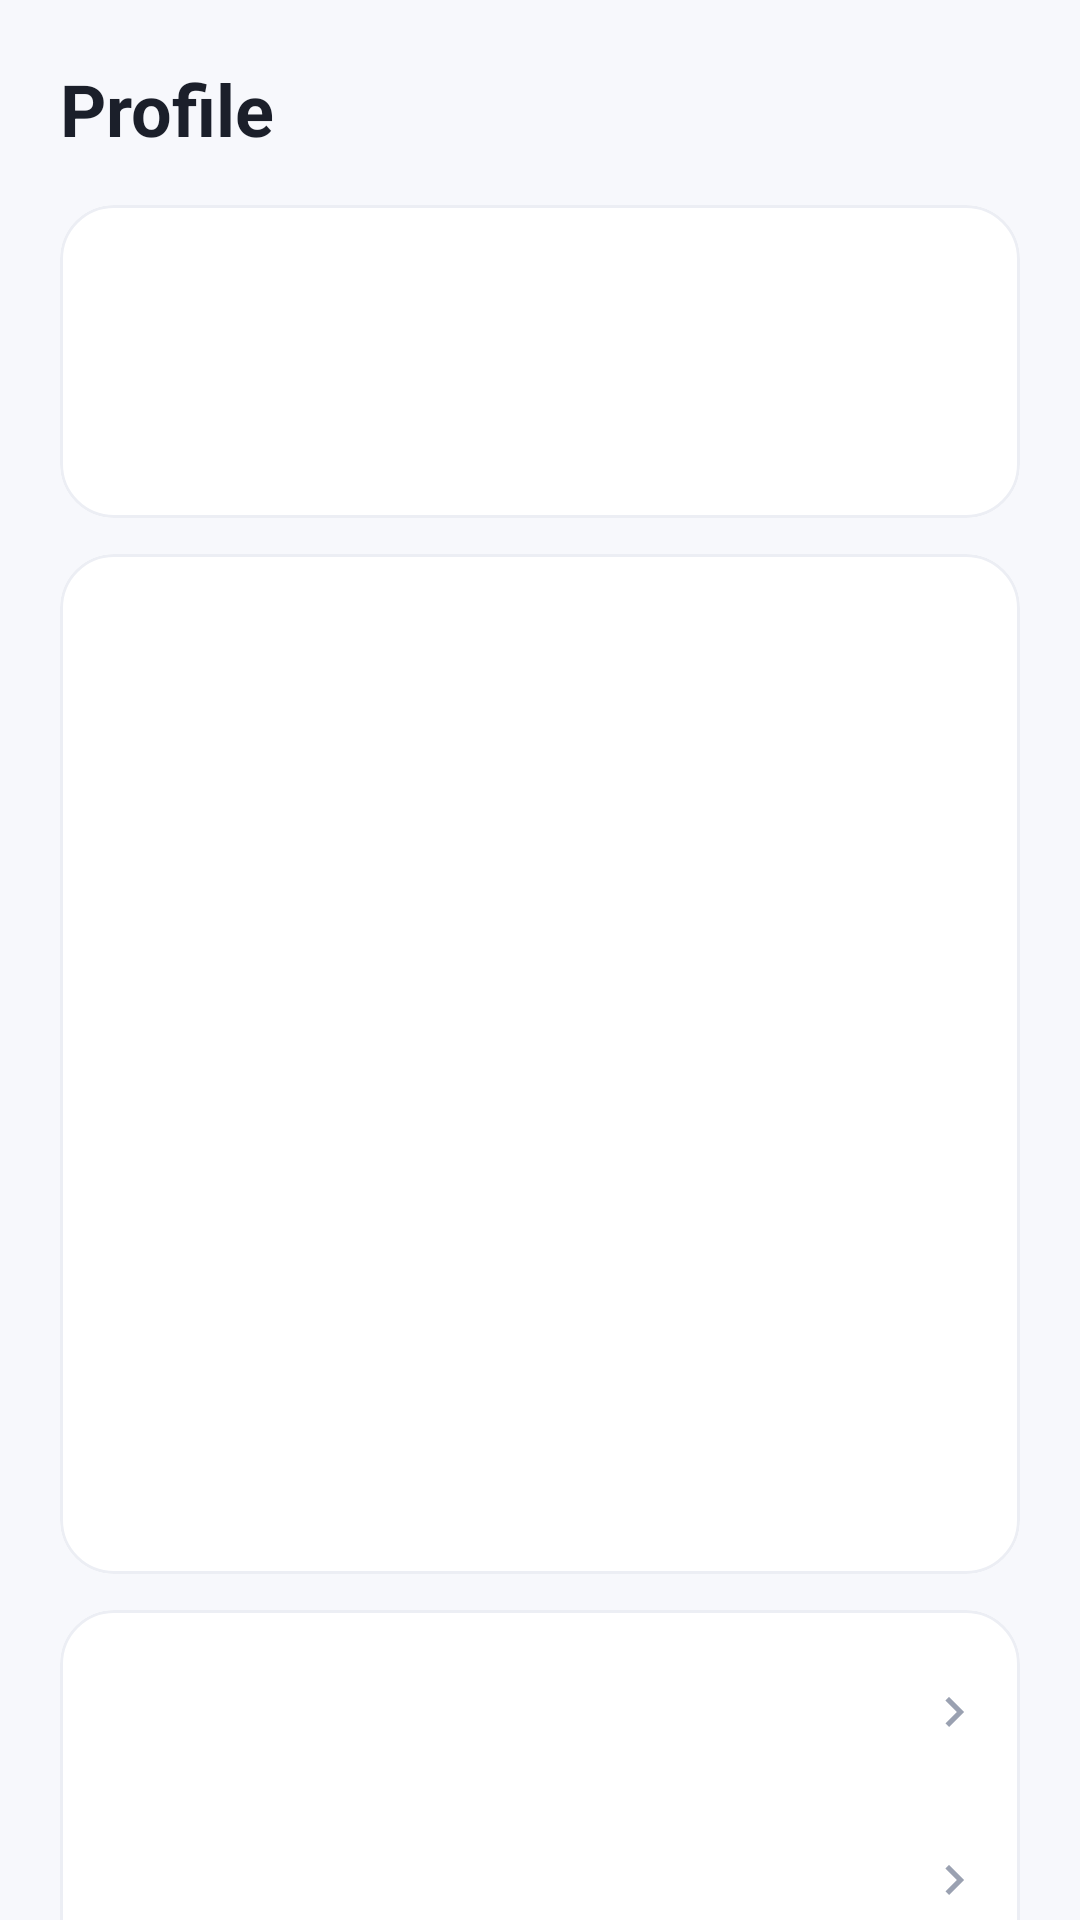

Here is an Android app screen rendered from its layout file. Give the layout XML and the strings, colors and styles it references.
<!-- AndroidManifest.xml: application theme Theme.SkillConnect -->
<!-- res/layout/fragment_profile.xml -->
<?xml version="1.0" encoding="utf-8"?>
<androidx.core.widget.NestedScrollView xmlns:android="http://schemas.android.com/apk/res/android"
    xmlns:app="http://schemas.android.com/apk/res-auto"
    android:layout_width="match_parent"
    android:layout_height="match_parent"
    android:background="@color/background">

    <LinearLayout
        android:layout_width="match_parent"
        android:layout_height="wrap_content"
        android:orientation="vertical"
        android:paddingStart="@dimen/screen_padding"
        android:paddingTop="20dp"
        android:paddingEnd="@dimen/screen_padding"
        android:paddingBottom="28dp">

        <TextView
            android:layout_width="wrap_content"
            android:layout_height="wrap_content"
            android:text="@string/nav_profile"
            android:textAppearance="@style/TextAppearance.SkillConnect.Headline"
            android:textSize="24sp" />

        
        <com.google.android.material.card.MaterialCardView
            android:layout_width="match_parent"
            android:layout_height="wrap_content"
            android:layout_marginTop="16dp">

            <LinearLayout
                android:layout_width="match_parent"
                android:layout_height="wrap_content"
                android:gravity="center_vertical"
                android:orientation="horizontal"
                android:padding="16dp">

                <com.google.android.material.imageview.ShapeableImageView
                    android:id="@+id/ivAvatar"
                    android:layout_width="72dp"
                    android:layout_height="72dp"
                    android:scaleType="centerCrop"
                    app:shapeAppearanceOverlay="@style/ShapeAppearance.SkillConnect.Circle" />

                <LinearLayout
                    android:layout_width="0dp"
                    android:layout_height="wrap_content"
                    android:layout_marginStart="14dp"
                    android:layout_weight="1"
                    android:orientation="vertical">

                    <TextView
                        android:id="@+id/tvName"
                        android:layout_width="wrap_content"
                        android:layout_height="wrap_content"
                        android:textAppearance="@style/TextAppearance.SkillConnect.Title" />

                    <TextView
                        android:id="@+id/tvEmail"
                        android:layout_width="wrap_content"
                        android:layout_height="wrap_content"
                        android:textAppearance="@style/TextAppearance.SkillConnect.Caption" />

                    <TextView
                        android:id="@+id/tvRole"
                        style="@style/SkillConnect.Pill"
                        android:layout_marginTop="6dp"
                        android:backgroundTint="@color/primary_light"
                        android:textColor="@color/primary" />
                </LinearLayout>
            </LinearLayout>
        </com.google.android.material.card.MaterialCardView>

        
        <com.google.android.material.card.MaterialCardView
            android:layout_width="match_parent"
            android:layout_height="wrap_content"
            android:layout_marginTop="12dp">

            <LinearLayout
                android:layout_width="match_parent"
                android:layout_height="wrap_content"
                android:orientation="vertical"
                android:paddingStart="16dp"
                android:paddingTop="6dp"
                android:paddingEnd="16dp"
                android:paddingBottom="6dp">

                    <include android:id="@+id/rowPhone" layout="@layout/item_detail_row" />
                    <include android:id="@+id/rowLocation" layout="@layout/item_detail_row" />
                    <include android:id="@+id/rowProfession" layout="@layout/item_detail_row" />
                    <include android:id="@+id/rowExperience" layout="@layout/item_detail_row" />
                    <include android:id="@+id/rowRating" layout="@layout/item_detail_row" />
                    <include android:id="@+id/rowEarnings" layout="@layout/item_detail_row" />
                    <include android:id="@+id/rowAvailability" layout="@layout/item_detail_row" />
                    <include android:id="@+id/rowVerification" layout="@layout/item_detail_row" />

                <com.google.android.material.chip.ChipGroup
                    android:id="@+id/chipsSkills"
                    android:layout_width="match_parent"
                    android:layout_height="wrap_content"
                    android:layout_marginBottom="8dp"
                    android:visibility="gone" />
            </LinearLayout>
        </com.google.android.material.card.MaterialCardView>

        
        <com.google.android.material.card.MaterialCardView
            android:layout_width="match_parent"
            android:layout_height="wrap_content"
            android:layout_marginTop="12dp">

            <LinearLayout
                android:layout_width="match_parent"
                android:layout_height="wrap_content"
                android:orientation="vertical"
                android:paddingTop="6dp"
                android:paddingBottom="6dp">

                    <include android:id="@+id/menuEditProfile" layout="@layout/item_menu_row" />
                    <include android:id="@+id/menuPortfolio" layout="@layout/item_menu_row" />
                    <include android:id="@+id/menuAvailability" layout="@layout/item_menu_row" />
                    <include android:id="@+id/menuLocation" layout="@layout/item_menu_row" />
                    <include android:id="@+id/menuMessages" layout="@layout/item_menu_row" />
                    <include android:id="@+id/menuBookings" layout="@layout/item_menu_row" />
                    <include android:id="@+id/menuSaved" layout="@layout/item_menu_row" />
                    <include android:id="@+id/menuExportBookings" layout="@layout/item_menu_row" />
                    <include android:id="@+id/menuExportProfile" layout="@layout/item_menu_row" />
                    <include android:id="@+id/menuShareProfile" layout="@layout/item_menu_row" />
                    <include android:id="@+id/menuSettings" layout="@layout/item_menu_row" />
                    <include android:id="@+id/menuAdmin" layout="@layout/item_menu_row" />
                    <include android:id="@+id/menuLogout" layout="@layout/item_menu_row" />
            </LinearLayout>
        </com.google.android.material.card.MaterialCardView>

        <TextView
            android:id="@+id/tvDataMode"
            android:layout_width="match_parent"
            android:layout_height="wrap_content"
            android:layout_marginTop="16dp"
            android:gravity="center"
            android:textAppearance="@style/TextAppearance.SkillConnect.Caption"
            android:textSize="12sp" />
    </LinearLayout>
</androidx.core.widget.NestedScrollView>
<!-- res/layout/item_detail_row.xml (included above) -->
<?xml version="1.0" encoding="utf-8"?>
<LinearLayout xmlns:android="http://schemas.android.com/apk/res/android"
    xmlns:app="http://schemas.android.com/apk/res-auto"
    android:layout_width="match_parent"
    android:layout_height="wrap_content"
    android:orientation="horizontal"
    android:paddingTop="10dp"
    android:paddingBottom="10dp">

    <ImageView
        android:id="@+id/rowIcon"
        android:layout_width="20dp"
        android:layout_height="20dp"
        android:layout_marginTop="1dp"
        android:contentDescription="@null"
        app:tint="@color/text_hint" />

    <TextView
        android:id="@+id/rowLabel"
        android:layout_width="96dp"
        android:layout_height="wrap_content"
        android:layout_marginStart="12dp"
        android:textAppearance="@style/TextAppearance.SkillConnect.Caption"
        android:textSize="14sp" />

    <TextView
        android:id="@+id/rowValue"
        android:layout_width="0dp"
        android:layout_height="wrap_content"
        android:layout_weight="1"
        android:textAppearance="@style/TextAppearance.SkillConnect.BodyStrong"
        android:textSize="14sp" />
</LinearLayout>
<!-- res/layout/item_menu_row.xml (included above) -->
<?xml version="1.0" encoding="utf-8"?>
<LinearLayout xmlns:android="http://schemas.android.com/apk/res/android"
    xmlns:app="http://schemas.android.com/apk/res-auto"
    android:layout_width="match_parent"
    android:layout_height="wrap_content"
    android:background="?attr/selectableItemBackground"
    android:gravity="center_vertical"
    android:minHeight="56dp"
    android:orientation="horizontal"
    android:paddingStart="16dp"
    android:paddingEnd="12dp">

    <ImageView
        android:id="@+id/menuIcon"
        android:layout_width="36dp"
        android:layout_height="36dp"
        android:background="@drawable/bg_icon_tile"
        android:backgroundTint="@color/primary_light"
        android:contentDescription="@null"
        android:padding="8dp"
        app:tint="@color/primary" />

    <TextView
        android:id="@+id/menuTitle"
        android:layout_width="0dp"
        android:layout_height="wrap_content"
        android:layout_marginStart="14dp"
        android:layout_weight="1"
        android:textAppearance="@style/TextAppearance.SkillConnect.BodyStrong" />

    <ImageView
        android:id="@+id/menuChevron"
        android:layout_width="20dp"
        android:layout_height="20dp"
        android:contentDescription="@null"
        android:src="@drawable/ic_chevron_right"
        app:tint="@color/text_hint" />
</LinearLayout>
<!-- resources referenced by this layout -->
<resources>
  <color name="background">#F7F8FC</color>
  <color name="primary">#4338CA</color>
  <color name="primary_light">#EEF0FF</color>
  <color name="text_hint">#9AA1B1</color>
  <dimen name="screen_padding">20dp</dimen>
  <string name="nav_profile">Profile</string>
  <style name="ShapeAppearance.SkillConnect.Circle" parent="">
          <item name="cornerFamily">rounded</item>
          <item name="cornerSize">50%</item>
      </style>
  <style name="TextAppearance.SkillConnect.BodyStrong" parent="TextAppearance.Material3.BodyMedium">
          <item name="android:textSize">@dimen/text_body</item>
          <item name="android:fontFamily">sans-serif-medium</item>
          <item name="android:textColor">@color/text_primary</item>
      </style>
  <style name="TextAppearance.SkillConnect.Caption" parent="TextAppearance.Material3.BodySmall">
          <item name="android:textSize">@dimen/text_caption</item>
          <item name="android:textColor">@color/text_secondary</item>
      </style>
  <style name="TextAppearance.SkillConnect.Headline" parent="TextAppearance.Material3.HeadlineSmall">
          <item name="android:textSize">@dimen/text_headline</item>
          <item name="android:textStyle">bold</item>
          <item name="android:fontFamily">sans-serif</item>
          <item name="android:textColor">@color/text_primary</item>
      </style>
  <style name="TextAppearance.SkillConnect.Title" parent="TextAppearance.Material3.TitleMedium">
          <item name="android:textSize">@dimen/text_title</item>
          <item name="android:fontFamily">sans-serif-medium</item>
          <item name="android:textColor">@color/text_primary</item>
      </style>
  <dimen name="text_body">15sp</dimen>
  <color name="text_primary">#1B1F2A</color>
  <dimen name="text_caption">13sp</dimen>
  <color name="text_secondary">#5B6272</color>
  <dimen name="text_headline">26sp</dimen>
  <dimen name="text_title">18sp</dimen>
  <color name="white">#FFFFFF</color>
  <color name="primary_container">#E0E7FF</color>
  <color name="primary_dark">#312E81</color>
  <color name="secondary">#0D9488</color>
  <color name="error">#DC2626</color>
  <color name="surface">#FFFFFF</color>
  <color name="surface_variant">#F1F2F7</color>
  <color name="stroke">#E1E4EC</color>
  <color name="divider">#ECEEF4</color>
  <style name="Widget.SkillConnect.Card" parent="Widget.Material3.CardView.Outlined">
          <item name="cardCornerRadius">@dimen/radius_lg</item>
          <item name="cardBackgroundColor">@color/white</item>
          <item name="strokeColor">@color/divider</item>
          <item name="strokeWidth">1dp</item>
          <item name="cardElevation">0dp</item>
      </style>
  <style name="ThemeOverlay.SkillConnect.BottomSheet" parent="ThemeOverlay.Material3.BottomSheetDialog">
          <item name="bottomSheetStyle">@style/Widget.SkillConnect.BottomSheet</item>
      </style>
  <style name="ThemeOverlay.SkillConnect.Dialog" parent="ThemeOverlay.Material3.MaterialAlertDialog">
          <item name="colorSurface">@color/white</item>
          <item name="colorSurfaceContainerHigh">@color/white</item>
          <item name="shapeAppearanceCornerExtraLarge">@style/ShapeAppearance.SkillConnect.Large</item>
      </style>
  <dimen name="radius_md">14dp</dimen>
  <dimen name="button_height">52dp</dimen>
  <dimen name="radius_lg">18dp</dimen>
  <style name="Widget.SkillConnect.BottomSheet" parent="Widget.Material3.BottomSheet.Modal">
          <item name="backgroundTint">@color/white</item>
      </style>
  <style name="ShapeAppearance.SkillConnect.Large" parent="">
          <item name="cornerFamily">rounded</item>
          <item name="cornerSize">24dp</item>
      </style>
</resources>
